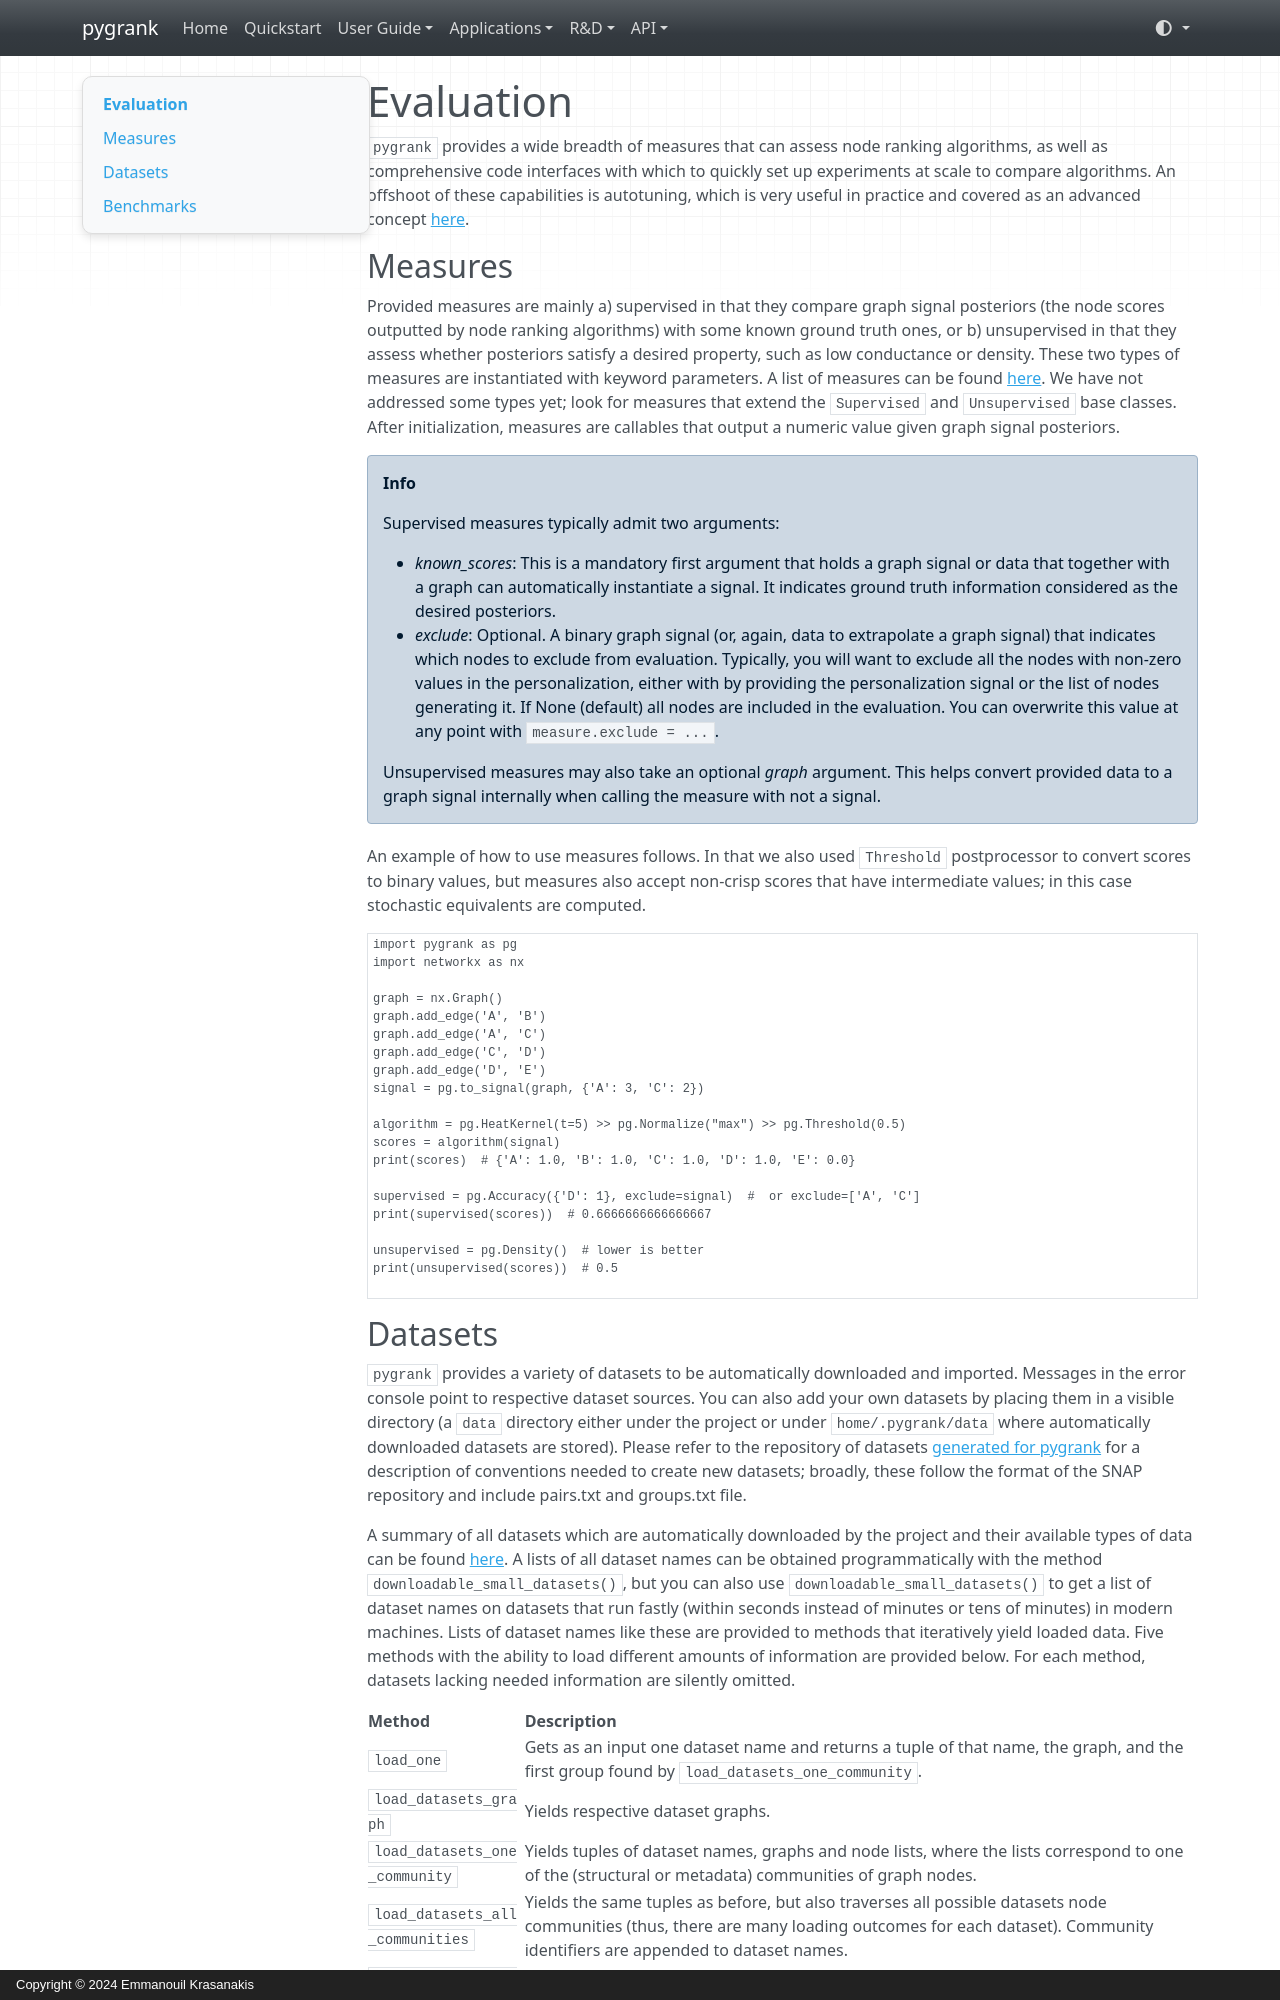

repository: MKLab-ITI/pygrank · page: basics/evaluation/index.html · generator: mkdocs · copyright: Copyright © 2024 Emmanouil Krasanakis

# Evaluation

`pygrank` provides a wide breadth of measures
that can assess node ranking algorithms, as well as comprehensive
code interfaces with which to quickly set up experiments at scale to compare algorithms.
An offshoot of these capabilities is autotuning, which is very useful in practice
and covered as an advanced concept [here](../advanced/autotuning.md).

## Measures

Provided measures are mainly a) supervised in that they compare graph signal posteriors
(the node scores outputted by node ranking algorithms)
with some known ground truth ones, or b) unsupervised in that they assess whether 
posteriors satisfy a desired property, such as low conductance or density.
These two types of measures are instantiated with keyword parameters.
A list of measures can be
found [here](../generated/measures.md). We have not addressed some types yet; look for measures
that extend the `Supervised` and `Unsupervised` base classes. After initialization,
measures are callables that output a numeric value given graph signal posteriors.

!!! info
    Supervised measures typically admit two arguments:
    
    - *known_scores*: This is a mandatory first argument that holds
    a graph signal or data that together with a graph can automatically instantiate
    a signal. It indicates ground truth information considered as the desired posteriors.
    - *exclude*: Optional. A binary graph signal (or, again, data to extrapolate a graph signal)
    that indicates which nodes to exclude from evaluation. Typically, you
    will want to exclude all the nodes with non-zero values in the personalization,
    either with by providing the personalization signal or the list of nodes generating it.
    If None (default) all nodes are included in the evaluation. You can overwrite this value
    at any point with `measure.exclude = ...`.

    Unsupervised measures may also take an optional *graph* argument. This helps convert
    provided data to a graph signal internally when calling the measure with not a signal.

An example of how to use measures follows. In that we also
used `Threshold` postprocessor to convert scores to binary values,
but measures also accept non-crisp scores that have intermediate values;
in this case stochastic equivalents are computed.


```python
import pygrank as pg
import networkx as nx

graph = nx.Graph()
graph.add_edge('A', 'B')
graph.add_edge('A', 'C')
graph.add_edge('C', 'D')
graph.add_edge('D', 'E')
signal = pg.to_signal(graph, {'A': 3, 'C': 2})

algorithm = pg.HeatKernel(t=5) >> pg.Normalize("max") >> pg.Threshold(0.5)
scores = algorithm(signal)
print(scores)  # {'A': 1.0, 'B': 1.0, 'C': 1.0, 'D': 1.0, 'E': 0.0}

supervised = pg.Accuracy({'D': 1}, exclude=signal)  #  or exclude=['A', 'C']
print(supervised(scores))  # 0.6666666666666667

unsupervised = pg.Density()  # lower is better
print(unsupervised(scores))  # 0.5

```
